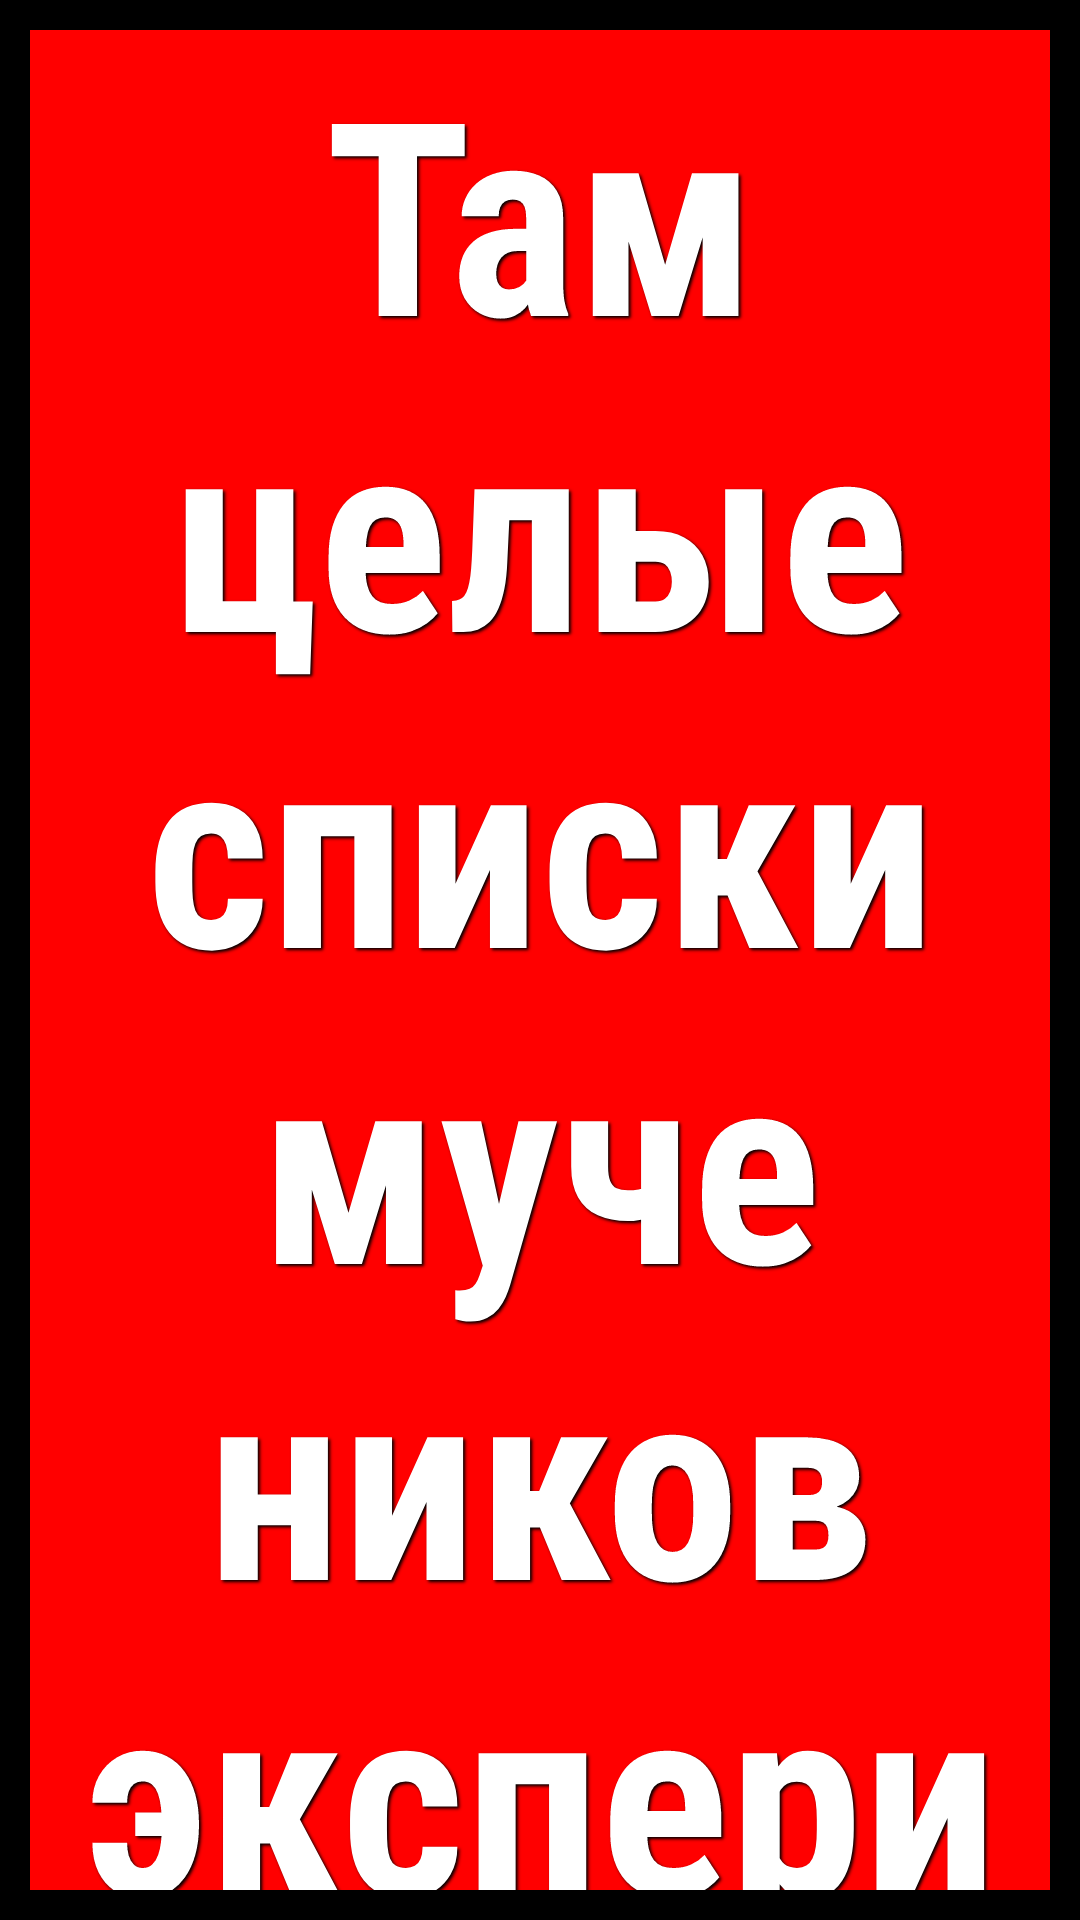

Reconstruct the res/layout file that produces this screen, plus the resources it refers to.
<!-- AndroidManifest.xml: application theme AppFullScreenTheme -->
<!-- res/layout/page_7.xml -->
<?xml version="1.0" encoding="utf-8"?>
<LinearLayout
	xmlns:android="http://schemas.android.com/apk/res/android"
	android:layout_width="fill_parent"
	android:layout_height="fill_parent"
	android:orientation="vertical"
	android:gravity="center">

	<TextView
		android:layout_width="match_parent"
		android:layout_height="match_parent"
		android:textColor="#ffffff"
		android:textStyle="bold"
		android:shadowDx="2.0"
		android:shadowDy="2.0"
		android:shadowRadius="2.0"
		android:shadowColor="#000000"
		android:gravity="center"
		android:fontFamily="sans-serif-condensed"
		android:text="Там целые списки мучеников эксперимента!!!"
		android:textSize="90sp"
		android:id="@+id/textViewPage7"
		android:layout_margin="10dp"
		android:background="#ff0000"/>

</LinearLayout>
<!-- resources referenced by this layout -->
<resources>
  <style name="AppFullScreenTheme" parent="Theme.AppCompat.Light.NoActionBar">
  		<item name="android:windowNoTitle">true</item>
  		<item name="android:windowActionBar">false</item>
  		<item name="android:windowFullscreen">false</item>
  		<item name="android:windowContentOverlay">@null</item>
  		<item name="android:colorBackground">#000000</item>
  		<item name="android:statusBarColor">#00000000</item>
  
  		
  		<item name="colorSwitchThumbNormal">#28292e</item>
  		
  		<item name="android:colorForeground">#141414</item>
  
  
  		<item name="colorControlActivated">@android:color/holo_orange_dark</item>
  	</style>
</resources>
